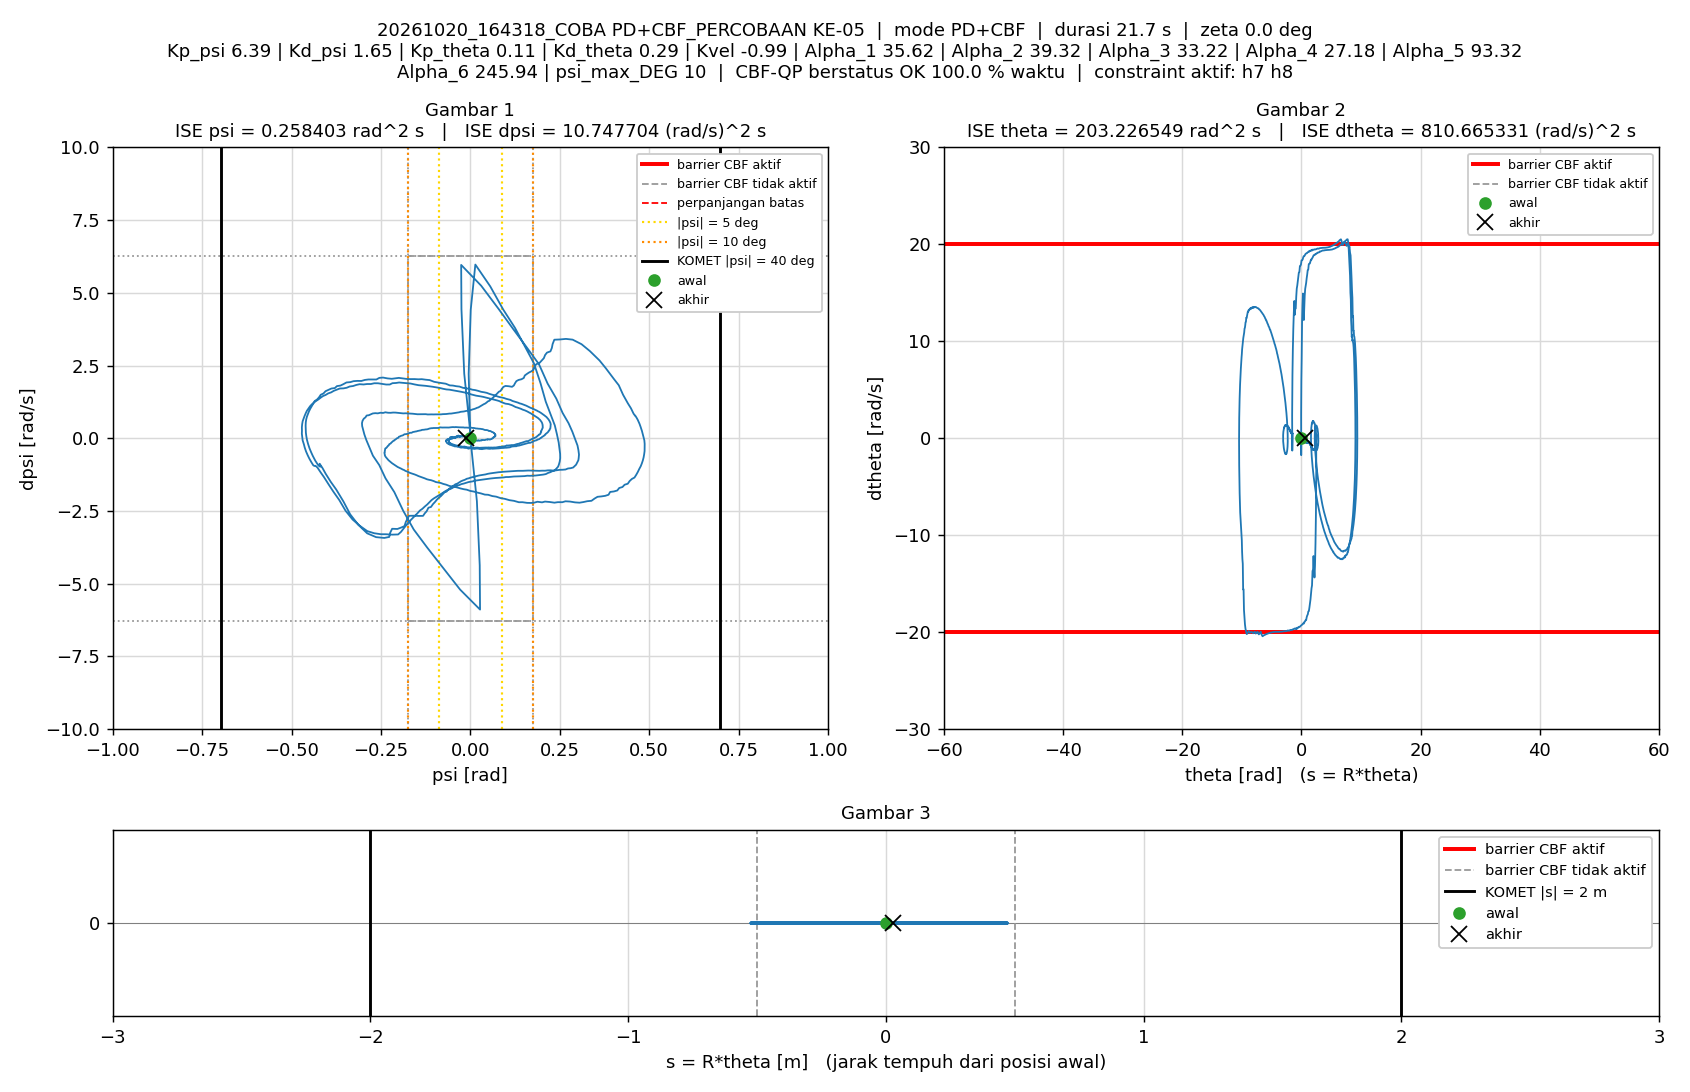

Data behind this chart, as committed beside it:
t_s, theta_rad, dtheta_rad_s, psi_rad, dpsi_rad_s, error_theta, error_dtheta, error_psi, error_dpsi, u_PD_Nm, u_Nm, status_cbf, dorong_N, ISE_theta, ISE_dtheta, ISE_psi, ISE_dpsi, Kp_psi, Kd_psi, Kp_theta, Kd_theta, Kvel, Alpha_1, Alpha_2
0.005, 0, 0, -1.5560297e-07, 0, 0, 0, 1.5560297e-07, 0, -9.9430299e-07, -9.9430299e-07, AMAN, 0, 0, 0, 1.2106142e-16, 0, 6.39, 1.65, 0.11, 0.29, -0.99, 35.62, 39.32
0.01, 2.7874746e-05, 0.00785, -1.4232729e-05, -0.003141, -2.7874746e-05, -0.00785, 1.4232729e-05, 0.003141, -0.002995, -0.002995, AMAN, 0, 3.8850074e-12, 3.0812821e-07, 1.012974e-12, 4.9340777e-08, 6.39, 1.65, 0.11, 0.29, -0.99, 35.62, 39.32
0.015, 6.6016409e-05, 0.01021, -5.1666704e-05, -0.007725, -6.6016409e-05, -0.01021, 5.1666704e-05, 0.007725, -0.01011, -0.01011, AMAN, 0, 2.5675839e-11, 8.2907422e-07, 1.4360216e-11, 3.4768962e-07, 6.39, 1.65, 0.11, 0.29, -0.99, 35.62, 39.32
0.02, 0.0001375, 0.01571, -7.3870404e-05, -0.003615, -0.0001375, -0.01571, 7.3870404e-05, 0.003615, -0.001866, -0.001866, AMAN, 0, 1.2020605e-10, 2.0632819e-06, 4.1644399e-11, 4.1303553e-07, 6.39, 1.65, 0.11, 0.29, -0.99, 35.62, 39.32
0.025, 0.0001795, 0.006356, -9.0864084e-05, -0.0004564, -0.0001795, -0.006356, 9.0864084e-05, 0.0004564, 0.0005294, 0.0005294, AMAN, 0, 2.8128378e-10, 2.2652842e-06, 8.2925808e-11, 4.1407684e-07, 6.39, 1.65, 0.11, 0.29, -0.99, 35.62, 39.32
0.03, 0.0002174, 0.009571, -9.9613761e-05, -0.001453, -0.0002174, -0.009571, 9.9613761e-05, 0.001453, -0.0002348, -0.0002348, AMAN, 0, 5.1750831e-10, 2.7232884e-06, 1.3254031e-10, 4.2463548e-07, 6.39, 1.65, 0.11, 0.29, -0.99, 35.62, 39.32
0.035, 0.0002893, 0.01745, -0.0001102, -0.002764, -0.0002893, -0.01745, 0.0001102, 0.002764, -0.0001729, -0.0001729, AMAN, 0, 9.3610161e-10, 4.2455574e-06, 1.9330817e-10, 4.6282959e-07, 6.39, 1.65, 0.11, 0.29, -0.99, 35.62, 39.32
0.04, 0.0003978, 0.02402, -0.0001263, -0.004043, -0.0003978, -0.02402, 0.0001263, 0.004043, -0.0004673, -0.0004673, AMAN, 0, 1.7274574e-09, 7.1306258e-06, 2.7304917e-10, 5.4453962e-07, 6.39, 1.65, 0.11, 0.29, -0.99, 35.62, 39.32
0.045, 0.0005597, 0.03327, -0.0001292, -0.002988, -0.0005597, -0.03327, 0.0001292, 0.002988, 0.003954, 0.003954, AMAN, 0, 3.2936914e-09, 1.2664678e-05, 3.5656222e-10, 5.8917491e-07, 6.39, 1.65, 0.11, 0.29, -0.99, 35.62, 39.32
0.05, 0.0007393, 0.03768, -0.0001544, -0.006433, -0.0007393, -0.03768, 0.0001544, 0.006433, -0.0005925, -0.0005925, AMAN, 0, 6.0264677e-09, 1.9762697e-05, 4.7570699e-10, 7.9607149e-07, 6.39, 1.65, 0.11, 0.29, -0.99, 35.62, 39.32
0.055, 0.0009775, 0.05024, -0.0001876, -0.01087, -0.0009775, -0.05024, 0.0001876, 0.01087, -0.004461, -0.004461, AMAN, 0, 1.0803551e-08, 3.2382498e-05, 6.5172612e-10, 1.3870622e-06, 6.39, 1.65, 0.11, 0.29, -0.99, 35.62, 39.32
0.06, 0.001242, 0.05578, -0.0002532, -0.0136, -0.001242, -0.05578, 0.0002532, 0.0136, -0.007745, -0.007745, AMAN, 0, 1.8517436e-08, 4.7938355e-05, 9.7225268e-10, 2.3118168e-06, 6.39, 1.65, 0.11, 0.29, -0.99, 35.62, 39.32
0.065, 0.001511, 0.05852, -0.0003333, -0.0118, -0.001511, -0.05852, 0.0003333, 0.0118, -0.00446, -0.00446, AMAN, 0, 2.9940377e-08, 6.5059512e-05, 1.527763e-09, 3.0077549e-06, 6.39, 1.65, 0.11, 0.29, -0.99, 35.62, 39.32
0.07, 0.001776, 0.05545, -0.000405, -0.009646, -0.001776, -0.05545, 0.000405, 0.009646, -0.002227, -0.002227, AMAN, 0, 4.5704395e-08, 8.0434718e-05, 2.3476938e-09, 3.472979e-06, 6.39, 1.65, 0.11, 0.29, -0.99, 35.62, 39.32
0.075, 0.002053, 0.05806, -0.0004573, -0.007944, -0.002053, -0.05806, 0.0004573, 0.007944, 0.001033, 0.001033, AMAN, 0, 6.6779397e-08, 9.7289637e-05, 3.3931435e-09, 3.7885431e-06, 6.39, 1.65, 0.11, 0.29, -0.99, 35.62, 39.32
0.08, 0.002347, 0.0594, -0.0004982, -0.008297, -0.002347, -0.0594, 0.0004982, 0.008297, 0.0006107, 0.0006107, AMAN, 0, 9.4322633e-08, 0.0001149, 4.6341959e-09, 4.1327606e-06, 6.39, 1.65, 0.11, 0.29, -0.99, 35.62, 39.32
0.085, 0.002688, 0.06835, -0.0005218, -0.008006, -0.002688, -0.06835, 0.0005218, 0.008006, 0.003574, 0.003574, AMAN, 0, 1.3044298e-07, 0.0001383, 5.9955947e-09, 4.4532476e-06, 6.39, 1.65, 0.11, 0.29, -0.99, 35.62, 39.32
0.09, 0.003041, 0.0721, -0.0005749, -0.01254, -0.003041, -0.0721, 0.0005749, 0.01254, -0.003122, -0.003122, AMAN, 0, 1.7668514e-07, 0.0001643, 7.6480528e-09, 5.2395081e-06, 6.39, 1.65, 0.11, 0.29, -0.99, 35.62, 39.32
0.095, 0.00347, 0.08146, -0.000613, -0.0179, -0.00347, -0.08146, 0.000613, 0.0179, -0.009439, -0.009439, AMAN, 0, 2.3689649e-07, 0.0001975, 9.5270395e-09, 6.8406824e-06, 6.39, 1.65, 0.11, 0.29, -0.99, 35.62, 39.32
0.1, 0.003886, 0.08582, -0.0006994, -0.01546, -0.003886, -0.08582, 0.0006994, 0.01546, -0.004662, -0.004662, AMAN, 0, 3.1240673e-07, 0.0002343, 1.197262e-08, 8.0355049e-06, 6.39, 1.65, 0.11, 0.29, -0.99, 35.62, 39.32
0.105, 0.004262, 0.07902, -0.0007989, -0.01211, -0.004262, -0.07902, 0.0007989, 0.01211, -0.001695, -0.001695, AMAN, 0, 4.0324326e-07, 0.0002655, 1.5163486e-08, 8.7682261e-06, 6.39, 1.65, 0.11, 0.29, -0.99, 35.62, 39.32
0.11, 0.004638, 0.07801, -0.0008785, -0.01309, -0.004638, -0.07801, 0.0008785, 0.01309, -0.004084, -0.004084, AMAN, 0, 5.1079955e-07, 0.0002959, 1.9022365e-08, 9.6254699e-06, 6.39, 1.65, 0.11, 0.29, -0.99, 35.62, 39.32
0.115, 0.005038, 0.08303, -0.0009538, -0.01456, -0.005038, -0.08303, 0.0009538, 0.01456, -0.005489, -0.005489, AMAN, 0, 6.3768188e-07, 0.0003304, 2.3571e-08, 1.0685788e-05, 6.39, 1.65, 0.11, 0.29, -0.99, 35.62, 39.32
0.12, 0.005478, 0.0897, -0.001008, -0.0102, -0.005478, -0.0897, 0.001008, 0.0102, 0.003343, 0.003343, AMAN, 0, 7.8772497e-07, 0.0003706, 2.8650512e-08, 1.1206102e-05, 6.39, 1.65, 0.11, 0.29, -0.99, 35.62, 39.32
0.125, 0.005901, 0.09014, -0.001084, -0.009843, -0.005901, -0.09014, 0.001084, 0.009843, 0.003619, 0.003619, AMAN, 0, 9.6184383e-07, 0.0004113, 3.4528343e-08, 1.1690535e-05, 6.39, 1.65, 0.11, 0.29, -0.99, 35.62, 39.32
0.13, 0.006448, 0.1036, -0.001092, -0.01474, -0.006448, -0.1036, 0.001092, 0.01474, -0.0005418, -0.0005418, AMAN, 0, 1.1697335e-06, 0.000465, 4.0492326e-08, 1.2777458e-05, 6.39, 1.65, 0.11, 0.29, -0.99, 35.62, 39.32
0.135, 0.007045, 0.1136, -0.001146, -0.02449, -0.007045, -0.1136, 0.001146, 0.02449, -0.01402, -0.01402, AMAN, 0, 1.4179118e-06, 0.0005295, 4.7055065e-08, 1.5776431e-05, 6.39, 1.65, 0.11, 0.29, -0.99, 35.62, 39.32
0.14, 0.007679, 0.1259, -0.001238, -0.02437, -0.007679, -0.1259, 0.001238, 0.02437, -0.01078, -0.01078, AMAN, 0, 1.7127807e-06, 0.0006087, 5.4717566e-08, 1.8745681e-05, 6.39, 1.65, 0.11, 0.29, -0.99, 35.62, 39.32
0.145, 0.008212, 0.1194, -0.001414, -0.01689, -0.008212, -0.1194, 0.001414, 0.01689, -0.001386, -0.001386, AMAN, 0, 2.0499544e-06, 0.0006799, 6.4720919e-08, 2.0172536e-05, 6.39, 1.65, 0.11, 0.29, -0.99, 35.62, 39.32
0.15, 0.008729, 0.1128, -0.001559, -0.01686, -0.008729, -0.1128, 0.001559, 0.01686, -0.004098, -0.004098, AMAN, 0, 2.4309114e-06, 0.0007436, 7.6870086e-08, 2.1593254e-05, 6.39, 1.65, 0.11, 0.29, -0.99, 35.62, 39.32
0.155, 0.00935, 0.1266, -0.001625, -0.01608, -0.00935, -0.1266, 0.001625, 0.01608, 0.0008175, 0.0008175, AMAN, 0, 2.8679801e-06, 0.0008237, 9.0075959e-08, 2.2886431e-05, 6.39, 1.65, 0.11, 0.29, -0.99, 35.62, 39.32
0.16, 0.009992, 0.1326, -0.001721, -0.01852, -0.009992, -0.1326, 0.001721, 0.01852, -0.00201, -0.00201, AMAN, 0, 3.3671504e-06, 0.0009116, 1.0488999e-07, 2.4601457e-05, 6.39, 1.65, 0.11, 0.29, -0.99, 35.62, 39.32
0.165, 0.01071, 0.1351, -0.001794, -0.0231, -0.01071, -0.1351, 0.001794, 0.0231, -0.009218, -0.009218, AMAN, 0, 3.9410387e-06, 0.001003, 1.2098328e-07, 2.7268597e-05, 6.39, 1.65, 0.11, 0.29, -0.99, 35.62, 39.32
0.17, 0.01134, 0.1262, -0.001908, -0.01651, -0.01134, -0.1262, 0.001908, 0.01651, -0.001589, -0.001589, AMAN, 0, 4.5844086e-06, 0.001082, 1.3918876e-07, 2.8631461e-05, 6.39, 1.65, 0.11, 0.29, -0.99, 35.62, 39.32
0.175, 0.0118, 0.1024, -0.002078, -0.01129, -0.0118, -0.1024, 0.002078, 0.01129, -0.00091, -0.00091, AMAN, 0, 5.2806057e-06, 0.001135, 1.6077662e-07, 2.9269328e-05, 6.39, 1.65, 0.11, 0.29, -0.99, 35.62, 39.32
0.18, 0.01225, 0.09269, -0.002161, -0.007945, -0.01225, -0.09269, 0.002161, 0.007945, 0.001307, 0.001307, AMAN, 0, 6.0303977e-06, 0.001178, 1.841279e-07, 2.9584966e-05, 6.39, 1.65, 0.11, 0.29, -0.99, 35.62, 39.32
0.185, 0.01268, 0.08426, -0.002198, -0.005312, -0.01268, -0.08426, 0.002198, 0.005312, 0.00302, 0.00302, AMAN, 0, 6.8341611e-06, 0.001213, 2.0827805e-07, 2.9726075e-05, 6.39, 1.65, 0.11, 0.29, -0.99, 35.62, 39.32
0.19, 0.01306, 0.07627, -0.002246, -0.007241, -0.01306, -0.07627, 0.002246, 0.007241, -0.002744, -0.002744, AMAN, 0, 7.6869653e-06, 0.001242, 2.3350352e-07, 2.998821e-05, 6.39, 1.65, 0.11, 0.29, -0.99, 35.62, 39.32
0.195, 0.01346, 0.07207, -0.002253, -0.009345, -0.01346, -0.07207, 0.002253, 0.009345, -0.007432, -0.007432, AMAN, 0, 8.5933934e-06, 0.001268, 2.5888044e-07, 3.0424815e-05, 6.39, 1.65, 0.11, 0.29, -0.99, 35.62, 39.32
0.2, 0.01378, 0.06539, -0.002308, -0.002906, -0.01378, -0.06539, 0.002308, 0.002906, 0.0009348, 0.0009348, AMAN, 0, 9.5423678e-06, 0.00129, 2.8551059e-07, 3.0467049e-05, 6.39, 1.65, 0.11, 0.29, -0.99, 35.62, 39.32
0.205, 0.01397, 0.04682, -0.002388, 0.0006323, -0.01397, -0.04682, 0.002388, -0.0006323, 0.0008949, 0.0008949, AMAN, 0, 1.0518292e-05, 0.001301, 3.1403442e-07, 3.0469048e-05, 6.39, 1.65, 0.11, 0.29, -0.99, 35.62, 39.32
0.21, 0.01422, 0.04305, -0.002353, 0.001912, -0.01422, -0.04305, 0.002353, -0.001912, 0.002166, 0.002166, AMAN, 0, 1.15296e-05, 0.00131, 3.4171888e-07, 3.0487324e-05, 6.39, 1.65, 0.11, 0.29, -0.99, 35.62, 39.32
0.215, 0.01444, 0.03675, -0.002327, 0.0004557, -0.01444, -0.03675, 0.002327, -0.0004557, -0.001874, -0.001874, AMAN, 0, 1.2571968e-05, 0.001317, 3.6880211e-07, 3.0488362e-05, 6.39, 1.65, 0.11, 0.29, -0.99, 35.62, 39.32
0.22, 0.01464, 0.03576, -0.002298, 0.001512, -0.01464, -0.03576, 0.002298, -0.001512, -0.0002078, -0.0002078, AMAN, 0, 1.3644064e-05, 0.001323, 3.9521035e-07, 3.0499798e-05, 6.39, 1.65, 0.11, 0.29, -0.99, 35.62, 39.32
0.225, 0.01478, 0.02763, -0.002301, 0.003289, -0.01478, -0.02763, 0.002301, -0.003289, 0.0003606, 0.0003606, AMAN, 0, 1.4736528e-05, 0.001327, 4.2168731e-07, 3.055389e-05, 6.39, 1.65, 0.11, 0.29, -0.99, 35.62, 39.32
0.23, 0.01492, 0.02343, -0.002269, 0.005491, -0.01492, -0.02343, 0.002269, -0.005491, 0.002995, 0.002995, AMAN, 0, 1.5848928e-05, 0.00133, 4.4743696e-07, 3.0704671e-05, 6.39, 1.65, 0.11, 0.29, -0.99, 35.62, 39.32
0.235, 0.01504, 0.02123, -0.002221, 0.008422, -0.01504, -0.02123, 0.002221, -0.008422, 0.007513, 0.007513, AMAN, 0, 1.6979659e-05, 0.001332, 4.7210535e-07, 3.1059319e-05, 6.39, 1.65, 0.11, 0.29, -0.99, 35.62, 39.32
0.24, 0.01514, 0.0159, -0.002181, 0.002848, -0.01514, -0.0159, 0.002181, -0.002848, -0.002962, -0.002962, AMAN, 0, 1.8126176e-05, 0.001333, 4.958962e-07, 3.1099864e-05, 6.39, 1.65, 0.11, 0.29, -0.99, 35.62, 39.32
0.245, 0.01537, 0.02254, -0.002051, 8.0237852e-05, -0.01537, -0.02254, 0.002051, -8.0237852e-05, -0.004746, -0.004746, AMAN, 0, 1.9306823e-05, 0.001336, 5.1692979e-07, 3.1099896e-05, 6.39, 1.65, 0.11, 0.29, -0.99, 35.62, 39.32
0.25, 0.01543, 0.0165, -0.002067, 0.005492, -0.01543, -0.0165, 0.002067, -0.005492, 0.002338, 0.002338, AMAN, 0, 2.0497039e-05, 0.001337, 5.3828839e-07, 3.1250726e-05, 6.39, 1.65, 0.11, 0.29, -0.99, 35.62, 39.32
0.255, 0.0154, 0.0001714, -0.002105, 0.004142, -0.0154, -0.0001714, 0.002105, -0.004142, -0.004875, -0.004875, AMAN, 0, 2.1682882e-05, 0.001337, 5.6044761e-07, 3.1336494e-05, 6.39, 1.65, 0.11, 0.29, -0.99, 35.62, 39.32
0.26, 0.01545, -0.0003818, -0.002037, 0.004276, -0.01545, 0.0003818, 0.002037, -0.004276, -0.004373, -0.004373, AMAN, 0, 2.2875879e-05, 0.001337, 5.811934e-07, 3.1427901e-05, 6.39, 1.65, 0.11, 0.29, -0.99, 35.62, 39.32
0.265, 0.01531, -0.01138, -0.002107, 0.008548, -0.01531, 0.01138, 0.002107, -0.008548, -0.0009756, -0.0009756, AMAN, 0, 2.404748e-05, 0.001338, 6.0338961e-07, 3.1793205e-05, 6.39, 1.65, 0.11, 0.29, -0.99, 35.62, 39.32
0.27, 0.01514, -0.02114, -0.002131, 0.01309, -0.01514, 0.02114, 0.002131, -0.01309, 0.00352, 0.00352, AMAN, 0, 2.5193709e-05, 0.00134, 6.2609757e-07, 3.2650318e-05, 6.39, 1.65, 0.11, 0.29, -0.99, 35.62, 39.32
0.275, 0.01498, -0.02758, -0.002095, 0.01428, -0.01498, 0.02758, 0.002095, -0.01428, 0.003816, 0.003816, AMAN, 0, 2.6316161e-05, 0.001344, 6.4804478e-07, 3.3669279e-05, 6.39, 1.65, 0.11, 0.29, -0.99, 35.62, 39.32
0.28, 0.01491, -0.02611, -0.001964, 0.01464, -0.01491, 0.02611, 0.001964, -0.01464, 0.005681, 0.005681, AMAN, 0, 2.7427402e-05, 0.001347, 6.673355e-07, 3.4741641e-05, 6.39, 1.65, 0.11, 0.29, -0.99, 35.62, 39.32
0.285, 0.01482, -0.02799, -0.001852, 0.01129, -0.01482, 0.02799, 0.001852, -0.01129, 0.0003138, 0.0003138, AMAN, 0, 2.8525696e-05, 0.001351, 6.8448613e-07, 3.5379365e-05, 6.39, 1.65, 0.11, 0.29, -0.99, 35.62, 39.32
0.29, 0.01475, -0.02302, -0.001737, 0.01127, -0.01475, 0.02302, 0.001737, -0.01127, 0.002442, 0.002442, AMAN, 0, 2.9614128e-05, 0.001354, 6.9957912e-07, 3.6014451e-05, 6.39, 1.65, 0.11, 0.29, -0.99, 35.62, 39.32
0.295, 0.0146, -0.03081, -0.001697, 0.009434, -0.0146, 0.03081, 0.001697, -0.009434, -0.00261, -0.00261, AMAN, 0, 3.0680644e-05, 0.001359, 7.1398617e-07, 3.6459433e-05, 6.39, 1.65, 0.11, 0.29, -0.99, 35.62, 39.32
0.3, 0.01449, -0.03008, -0.001603, 0.01209, -0.01449, 0.03008, 0.001603, -0.01209, 0.002584, 0.002584, AMAN, 0, 3.1730762e-05, 0.001363, 7.2683863e-07, 3.7190877e-05, 6.39, 1.65, 0.11, 0.29, -0.99, 35.62, 39.32
... 4,286 more rows
